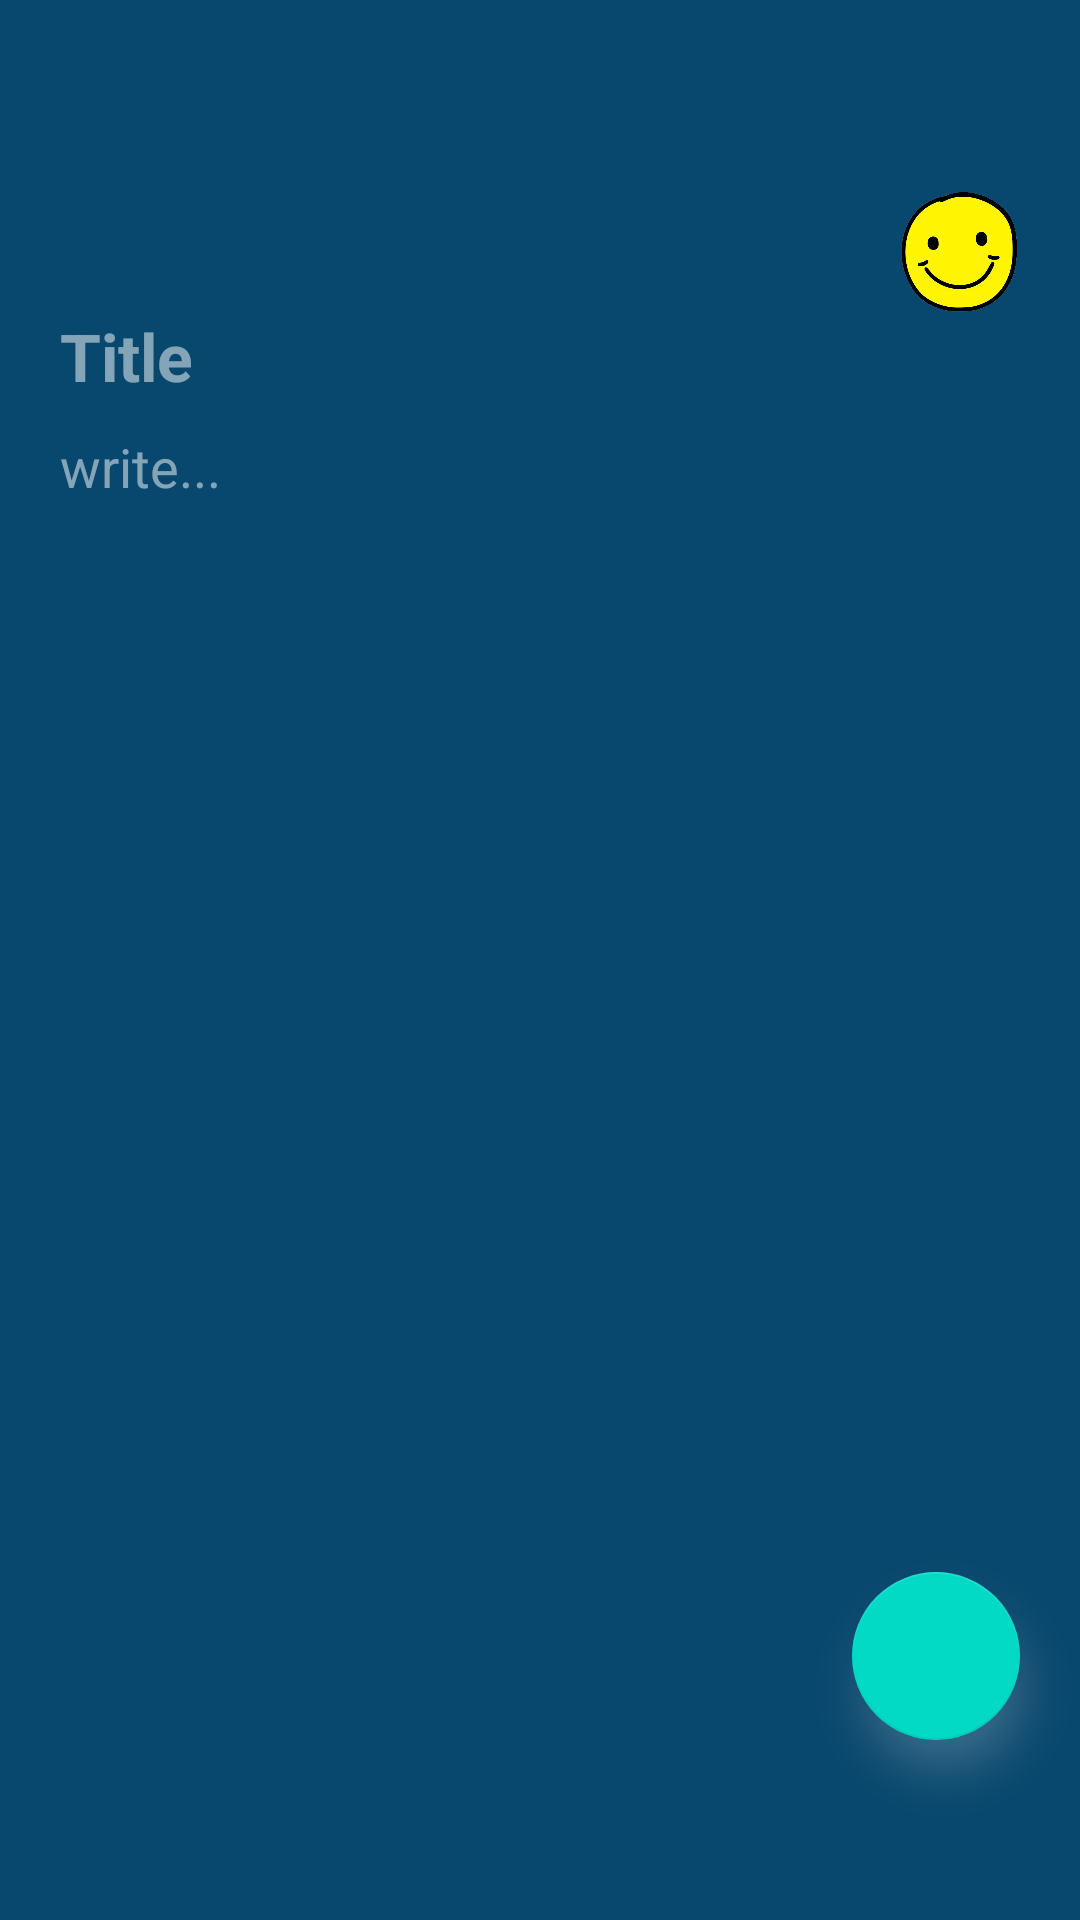

This screen was rendered from an Android layout file. Write that file and the resources it references.
<!-- AndroidManifest.xml: application theme Theme.MyNotes -->
<!-- res/layout/fragment_create_notes.xml -->
<?xml version="1.0" encoding="utf-8"?>
<FrameLayout xmlns:android="http://schemas.android.com/apk/res/android"
    xmlns:app="http://schemas.android.com/apk/res-auto"
    xmlns:tools="http://schemas.android.com/tools"
    android:layout_width="match_parent"
    android:layout_height="match_parent"
    android:background="@color/background_100">

    <androidx.constraintlayout.widget.ConstraintLayout
        android:layout_width="match_parent"
        android:layout_height="match_parent"
        android:orientation="vertical">

        <View
            android:id="@+id/view_alpha"
            android:layout_width="match_parent"
            android:layout_height="match_parent"
            android:background="#7C232323"
            android:translationZ="2dp"
            android:visibility="gone" />

        <androidx.appcompat.widget.AppCompatImageView
            android:id="@+id/iv_close"
            android:layout_width="24dp"
            android:layout_height="24dp"
            android:layout_marginEnd="20dp"
            android:layout_marginTop="40dp"
            android:layout_marginStart="20dp"
            android:src="@drawable/baseline_close_24"
            app:layout_constraintStart_toStartOf="parent"
            app:layout_constraintTop_toTopOf="parent" />

        <androidx.appcompat.widget.AppCompatImageView
            android:id="@+id/iv_mood"
            android:layout_width="40dp"
            android:layout_height="40dp"
            android:layout_marginEnd="20dp"
            android:src="@drawable/emojiset1_1"
            android:translationZ="3dp"
            app:layout_constraintBottom_toTopOf="@id/edt_title"
            app:layout_constraintEnd_toEndOf="parent" />

        <LinearLayout
            android:id="@+id/rl_moods"
            android:layout_width="wrap_content"
            android:layout_height="wrap_content"
            android:layout_marginTop="10dp"
            android:layout_marginEnd="10dp"
            android:background="@color/white"
            android:clickable="true"
            android:focusable="true"
            android:padding="10dp"
            android:translationZ="2dp"
            android:visibility="gone"
            app:layout_constraintEnd_toEndOf="@id/iv_mood"
            app:layout_constraintTop_toBottomOf="@id/iv_mood">

            <androidx.recyclerview.widget.RecyclerView
                android:id="@+id/rv_emojis"
                android:layout_width="wrap_content"
                android:layout_height="wrap_content"
                android:layout_alignParentTop="true"
                android:layout_alignParentEnd="true"
                app:layoutManager="androidx.recyclerview.widget.GridLayoutManager"
                tools:itemCount="6"
                tools:listitem="@layout/emoji_item_layout" />

        </LinearLayout>

        <EditText
            android:id="@+id/edt_title"
            android:layout_width="match_parent"
            android:layout_height="wrap_content"
            android:layout_marginStart="20dp"
            android:layout_marginTop="40dp"
            android:background="@null"
            android:hint="Title"
            android:maxLength="60"
            android:maxLines="2"
            android:textColor="@color/white"
            android:textColorHint="#80FFFFFF"
            android:textSize="22sp"
            android:textStyle="bold"
            app:layout_constraintStart_toStartOf="@id/iv_close"
            app:layout_constraintTop_toBottomOf="@id/iv_close" />

        

        
        
        
        
        
        
        
        
        
        
        

        <EditText
            android:id="@+id/edt_notes"
            android:layout_width="match_parent"
            android:layout_height="0dp"
            android:layout_marginStart="20dp"
            android:layout_marginTop="10dp"
            android:layout_marginEnd="20dp"
            android:background="@null"
            android:gravity="start"
            android:hint="write..."
            android:textColor="@color/white"
            android:textColorHint="#80FFFFFF"
            android:textSize="18sp"
            app:layout_constraintBottom_toBottomOf="parent"
            app:layout_constraintStart_toStartOf="@id/edt_title"
            app:layout_constraintTop_toBottomOf="@id/edt_title" />


    </androidx.constraintlayout.widget.ConstraintLayout>

    <com.google.android.material.floatingactionbutton.FloatingActionButton
        android:id="@+id/btn_save_notes"
        android:layout_width="wrap_content"
        android:layout_height="wrap_content"
        android:layout_gravity="bottom|right"
        android:layout_marginEnd="20dp"
        android:layout_marginBottom="60dp"
        android:outlineSpotShadowColor="@color/white"
        android:src="@drawable/baseline_check_24"
        android:translationZ="3dp" />
</FrameLayout>
<!-- res/layout/emoji_item_layout.xml (included above) -->
<?xml version="1.0" encoding="utf-8"?>
<ImageView xmlns:android="http://schemas.android.com/apk/res/android"
    android:id="@+id/iv_emoji_item"
    android:layout_width="40dp"
    android:layout_height="40dp"
    android:layout_margin="4dp"
    android:src="@drawable/emojiset1_1" />
<!-- resources referenced by this layout -->
<resources>
  <color name="background_100">#09486E</color>
  <color name="white">#FFFFFFFF</color>
  <!-- drawable emojiset1_1: webp bitmap (drawable, 16076 bytes) -->
  <style name="Theme.MyNotes" parent="Theme.MaterialComponents.DayNight.NoActionBar">
          
          <item name="colorPrimary">@color/purple_500</item>
          <item name="colorPrimaryDark">#140009</item>
          <item name="colorPrimaryVariant">@color/purple_700</item>
          <item name="colorOnPrimary">@color/white</item>
          
          <item name="colorSecondary">@color/teal_200</item>
          <item name="colorSecondaryVariant">@color/teal_700</item>
          <item name="colorOnSecondary">@color/black</item>
          
      </style>
  <color name="purple_500">#FF6200EE</color>
  <color name="purple_700">#FF3700B3</color>
  <color name="teal_200">#FF03DAC5</color>
  <color name="teal_700">#FF018786</color>
  <color name="black">#FF000000</color>
</resources>
